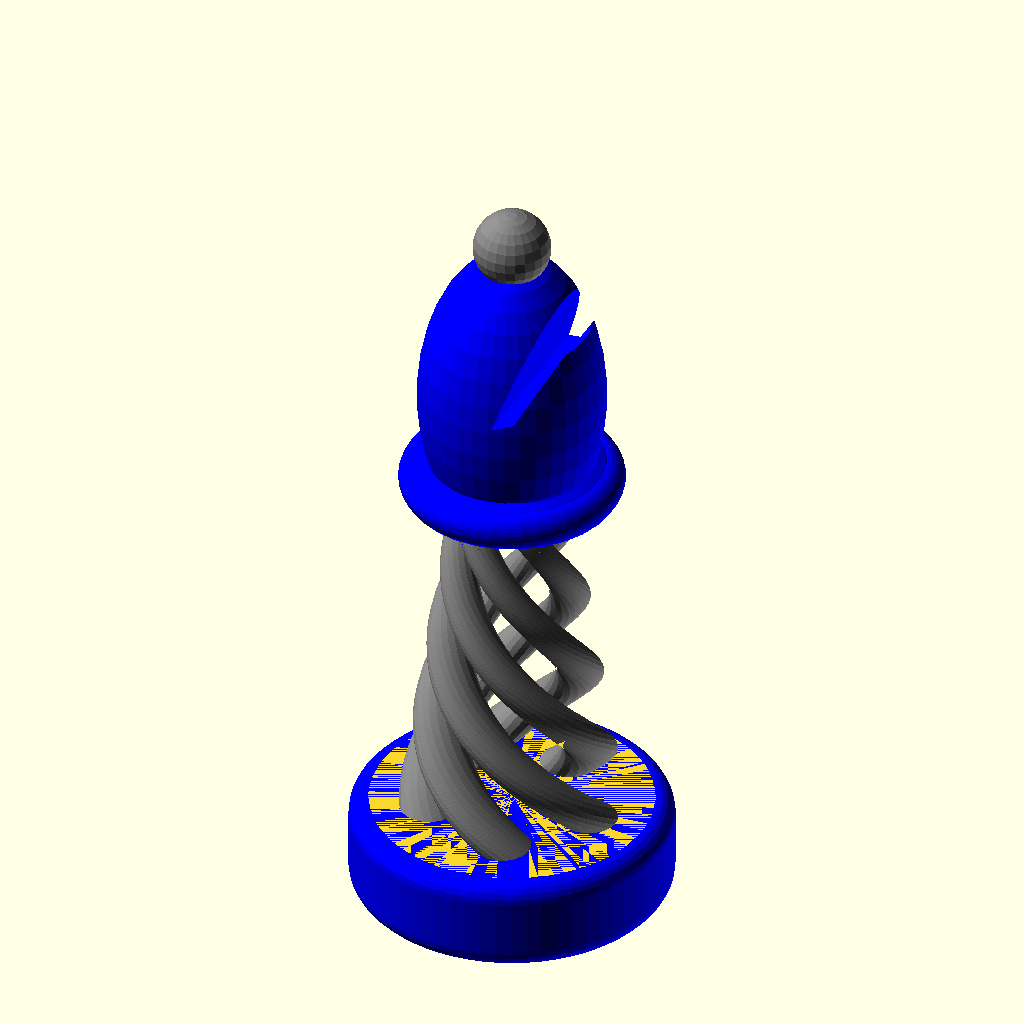
Cell 1: rendered with the file's own defaults.
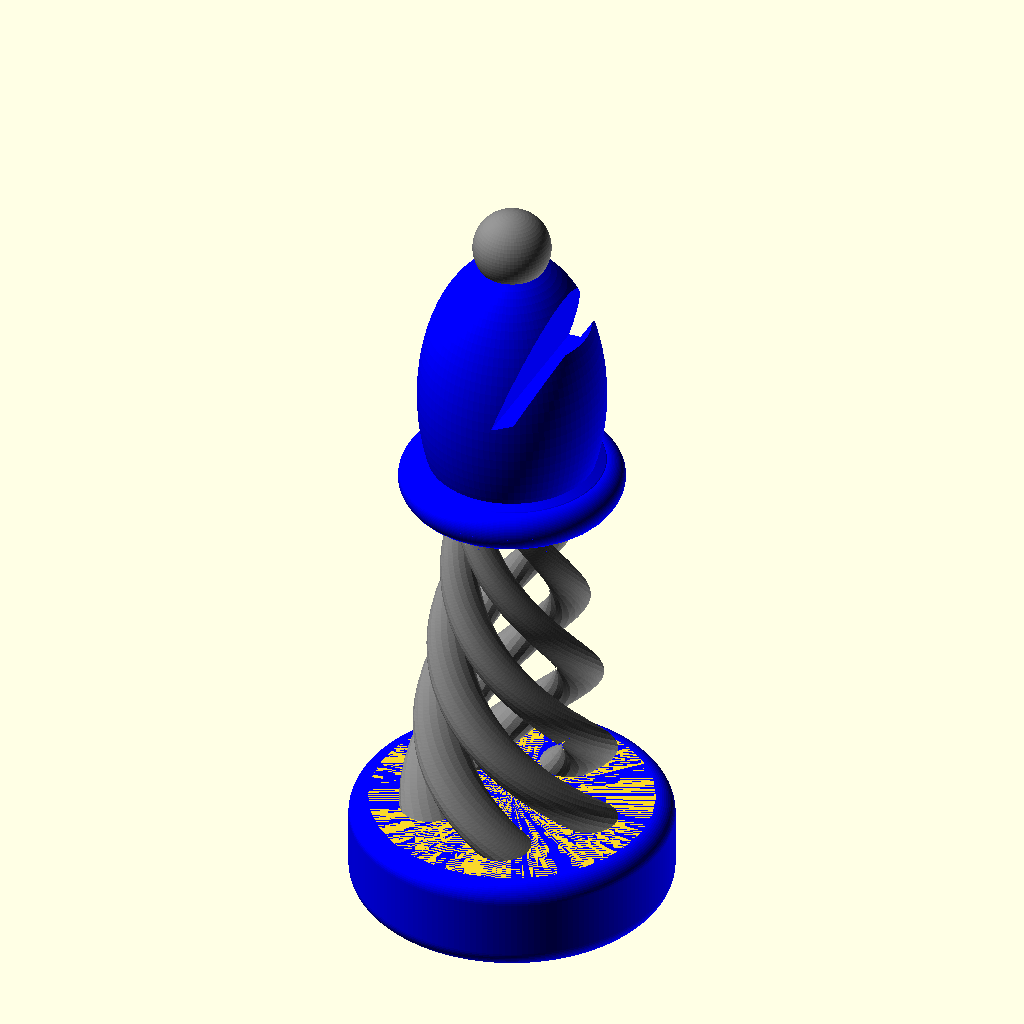
Cell 2: bfn = 80 (everything else at default).
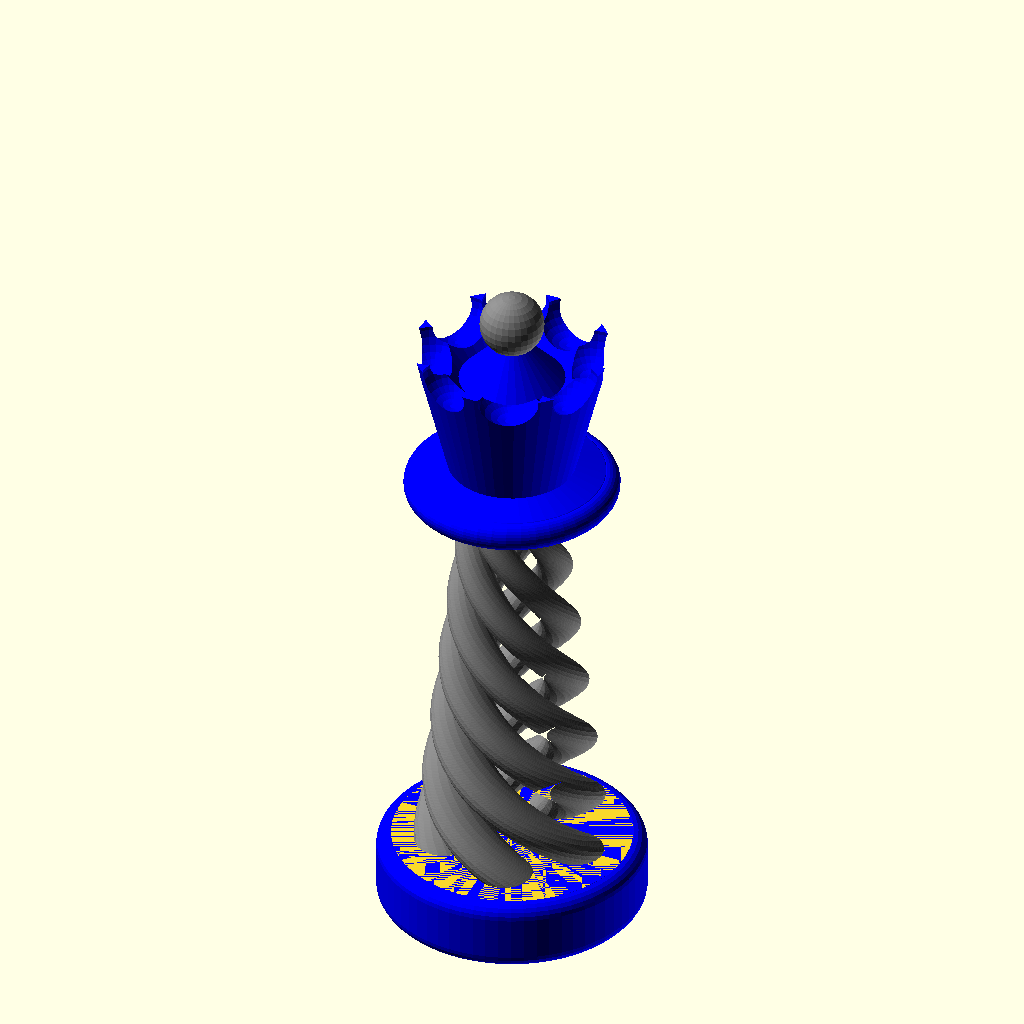
Cell 3: part = "queen2" (everything else at default).
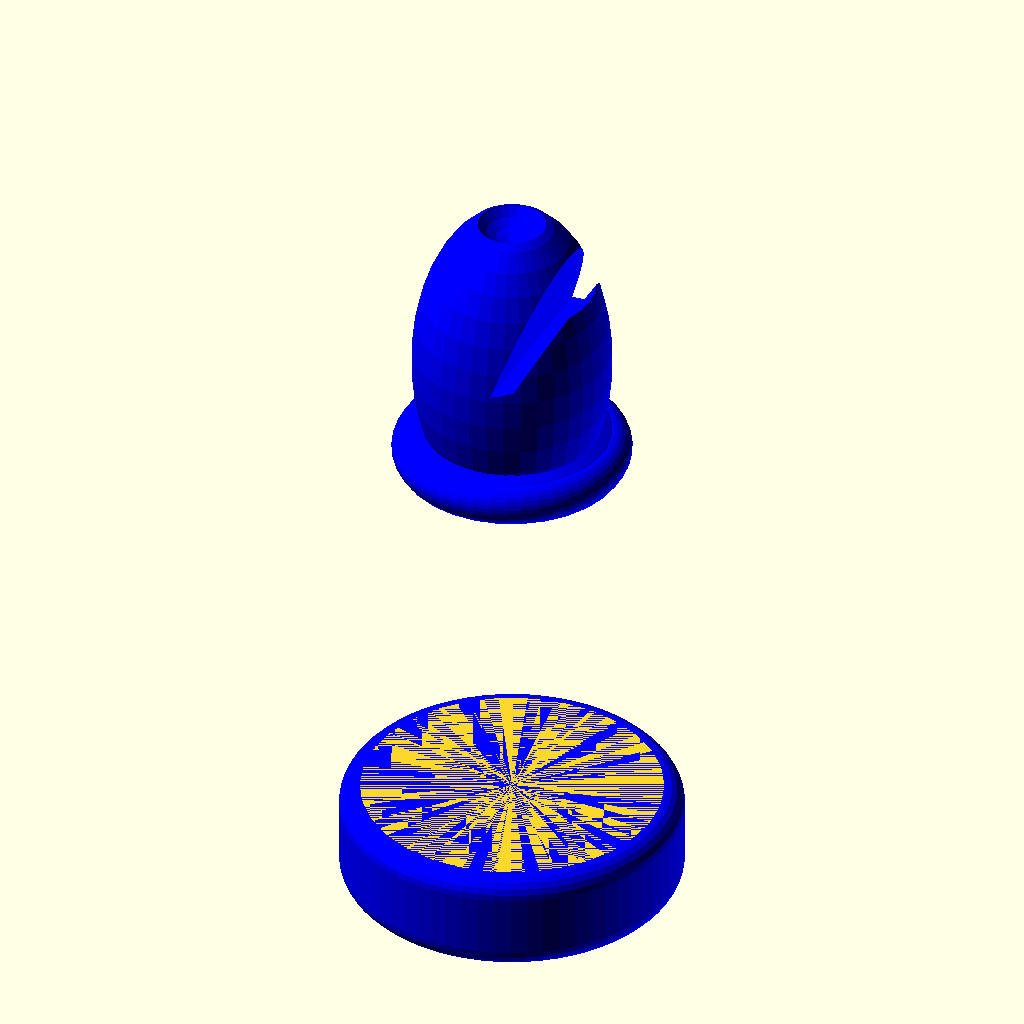
Cell 4: the same model with colorp = 2.
The same orthographic view direction (rotation 55°, 0°, 25°; colour scheme Cornfield) for every cell, with the view re-fitted per cell, so scale and position can differ between cells.
OpenSCAD source file Chess.scad:
/* [General] */

// Part to print
part="bishop2"; // [pawn2:Pawn,rook2:Rook,knight2:Knight,bishop2:Bishop,queen2:Queen,king2:King,team2:Whole Team,all:Whole Shabang]
// Color to print (Dual-extrusion only)
colorp=0; // [0:All,2:Primary,1:Secondary]
// Pillar Type
pillar_type="twisty"; // [twisty:Twisty,teepee:Tee-pee Style]
// Square Size in Inches
square_size=2; // [1.5:1-1/2",1.75:1-3/4",2:2" (No. 4),2.25:2-1/4" (No. 5),2.5:2-1/2" (No. 6)]
// Base Height (needs to be higher than magnet height)
base_height=10;
// Base Fragment resolution
bfn=30; // [5:1:80]

/* [Magnet] */
// Add hole for magnet
domag=1; // [1:Yes,0:No]
// Magnet Hole Size (remember to oversize by 0.2 or so for clearance)
magw=18.2; // [0:0.2:30]
// Magnet Height
magh=6; // [0:.2:20]

/* [Hidden] */

mag=(domag*magw);
square=square_size*25.4;
white=[0.9,0.9,0.9];
black=[0.3,0.3,0.3];

*rook2();
*translate([square,0]) knight2();
*translate([square*2,0]) bishop2();

if(part=="pillars") pillars();
else if(part=="pawn2") pawn2();
else if(part=="rook2") rook2();
else if(part=="knight2") knight2();
else if(part=="bishop2") bishop2();
else if(part=="queen2") queen2();
else if(part=="king2") king2();
else if(part=="board") board();
else if(part=="team2") {
  translate([square*3,0]) rook2();
  translate([square*2,0]) knight2();
  translate([square*1,0]) bishop2();
  translate([square*0,0]) queen2();
  translate([square*-1,0]) king2();
  translate([square*4,0]) pawn2();
}
else if(part=="all") {
  board();
  for(y=[0,square*7]) {
    color(y==0?white:black) team(y);
  }
}

module board() {
  for(x=[0:7]) {
    for(y=[0:7]) {
      translate([(x-4)*square-square/2,y*square-square/2,-10]) color(x%2==y%2?black:white) cube([square,square,10]);
    }
  }
}
module team(y=0) {
  for(p=[-4:3])
      translate([p*square,y==0?square:square*6]) pawn2();
  translate([square*-4,y]) rook2();
  translate([square*-3,y]) rotate([0,0,y==0?90:-90]) knight2();
  translate([square*-2,y]) bishop2();
  translate([square*-1,y]) queen2();
  translate([0,y]) king2();
  translate([square,y]) bishop2();
  translate([square*2,y]) rotate([0,0,y==0?90:-90]) knight2();
  translate([square*3,y]) rook2();
}
module pawn2(bd=square*.56,th=square*.9,mag=mag) {
  base(d=bd,mag=mag);
  translate([0,0,base_height]) pillars(d=bd-2,midh=th-20,t=bd*.2,maxh=th-23);
  translate([0,0,th-10-(10-base_height)]) {
    neck(d=bd*.8);
    if(colorp!=2) color("gray")
    translate([0,0,bd*.35]) sphere(d=bd*.7,$fn=bfn*2);
  }
}
module bishop2(bd=square*.65,th=square*1.25,mag=mag) {
  echo(str("Bishop BD: ",bd," TH: ",th)); // 33.02 63.5
  base(d=bd,mag=mag);
  // sloppy!
  poff=(square_size==2.5?0:
      (square_size==2.25?2.1:
      (square_size==2?4.5:
      (square_size==1.75?6.8:
      (square_size==1.5?9:0)))));
  translate([0,0,base_height]) pillars(d=bd*.88,midh=th*.7-poff,t=bd*.182,maxh=th-27);
  translate([0,0,th-14-(10-base_height)]) {
    neck(d=bd*(23/33));
    if(colorp!=1) color("blue") difference() {
      translate([0,0,th*.1574]) scale(bd/33) intersection() {
        translate([0,0,-10]) cylinder(d=30,h=34);
        difference(){
          scale([.8,.8,1.4]) sphere(12,$fn=bfn*1.2);
          translate([2,12,2]) rotate([0,10]) rotate([90,0]) linear_extrude(30) polygon([[0,0],[3,20],[8,20],[2,1]]);
          translate([7,-5,9]) cube(10);
        }
      }
      translate([0,0,bd*(28/33)]) sphere(bd*(4/33),$fn=bfn*.8);
    }
    if(colorp!=2) color("gray")
      translate([0,0,bd*(28/33)]) sphere(bd*(4/33),$fn=bfn*.8);
  }
}
module knight2(bd=square*.68,th=square*1.2,mag=mag) {
  base(d=bd,mag=mag);
  echo(str("Knight BD: ",bd," TH: ",th));
  // 34.54 60.96
  translate([0,0,base_height]) //scale([1,0.75,1])
  {
    pillars(d=bd*.94,midh=th*.639,t=bd*.2,maxh=th*.6);
    translate([0,0,th*.672]) {
      if(version()[0]>=2016)
      {
        if(colorp!=1) color("blue") difference(){
          union(){
          horse_head(th,bd);
          translate([0,0,th*-.04]) neck(d=bd*.77);
          }
          horse_mane(th,bd);
        }
        if(colorp!=2) color("gray") horse_mane(th,bd);
      } else {
        translate([0,0,th*-.04]) neck(d=bd*.77);
        horse_head(th,bd);
      }
    }
  }
  *knight();
}
module horse_mane(th,bd) {
  translate([bd*-.0434,bd*.0434,th*.1642]) rotate([90,0]) rotate([0,0,70]) scale(bd*.02895) {
          rotate_extrude(angle=180) translate([12,1]) scale([1.2,0.5]) circle(d=5,$fn=bfn/2);
        }
}
module horse_head(th,bd) {
  translate([0,0,th*-.197]) scale(bd*.0246) intersection() {
        //translate([0,0,10]) cylinder(d=50,h=50,$fn=30);
        translate([-17,7]) rotate([90,0]) linear_extrude(14,convexity=10) horse_profile(0.25);
        translate([0, 0, 14])
        rotate([0, 12, 0])
          translate([0, 0, -9.5])
        rotate([110, 0, 90])
    translate([-8, 0, 0])
      linear_extrude(height = 65, convexity = 20, center = true)
        horse_face(0.20);
      }
 }
module horse_face(scale=0.1) {
  half=[[0,0],[1,28],[2,36],[6,56],[10,70],[18,92],
  [17,93],[15,96],[12,106],[11,112],[11,132],[14,141],[16,145],[20.3,151.8],
  [19.8,156],[20,160],[20.5,163.3],[21.7,164.7],[23.7,164.2],[26,162],[27,160.5],[28.1,159],[31.8,152.55],
  [35.3,152.3],[34.9,155],[34.8,160],[35.2,162],[36,164.2],[37,166.2],[39.4,168.2],[41,169]];
full=concat(half,[for(i=[len(half)-2:-1:0])[82-half[i][0],half[i][1]]]);
  scale(scale)
  polygon(full);
}
module horse_profile(scale=0.1)
{
  scale(scale)
polygon([
 //[15,0],[25,20],[29,36],[20,55],
  [15,40],
  [18,58],
  [1,100],[2,120],[8,135],[20,150],[40,162],
  [66,168],[71,158],[74,155],[80,150],[84,147],[100,127],[110,110],
  [120,102],[118,90],[108,83],//[98,90],
  [100,80],[70,96],[60,93],[73,90],[80,88],
  [102,80],//[108,70],
  [110,60],[120,40],[15,40]
  //[125,0]
  ],[concat([for(i=[0:15])i],[for(i=[22:30])i]),[17,18,19,20]]);
}
module queen2(bd=square*.725,th=square*1.65,mag=mag) {
  points=8;
  pd=360/points;
  base(d=bd,mag=mag);
  hh=bd*.6;
  echo(str("Queen BD: ",bd," TH: ",th));
  translate([0,0,base_height]) pillars(d=bd-2,midh=th-26,t=8,maxh=th-28.5);
  translate([0,0,th-16-(10-base_height)]) {
    neck(d=bd*.8);
    if(colorp!=1) color("blue") difference(){
      cylinder(d1=bd*.43,d2=bd*.73,h=hh,$fn=bfn*1.5);
      translate([0,0,hh-(bd*.2)]) cylinder(d1=10,d2=bd*.62,h=bd*.2+.01,$fn=bfn);
      translate([0,0,hh]) for(r=[0:points-1])
        rotate([0,0,r*pd+pd/2]) translate([bd*.29,0]) sphere(bd*.125,$fn=bfn*.9);
    }
    *translate([0,0,20]) for(r=[0:points-1])
      rotate([0,0,r*pd]) translate([bd/2-7,0]) sphere(2.5,$fn=bfn*.8);
    if(colorp!=1) color("blue") difference() {
      translate([0,0,hh-6]) cylinder(d1=bd*.457,d2=bd*.05,h=8,$fn=bfn);
      translate([0,0,hh+4]) sphere(bd*.12,$fn=bfn);
    }
    if(colorp!=2) color("gray")
    translate([0,0,hh+4]) sphere(bd*.12,$fn=bfn);
  }
}
module king2(bd=square*.76,th=square*1.75,mag=mag) {
  base(d=bd,mag=mag);
  echo(str("King BD: ",bd," TH: ",th));
  translate([0,0,base_height]) pillars(d=bd-2,midh=th-26,t=8,maxh=th-29);
  translate([0,0,th-16-(10-base_height)]) {
    neck(d=bd-8);
    if(colorp!=1) color("blue") {
      difference(){
        cylinder(d1=bd-20,d2=bd-10,h=20,$fn=bfn*1.5);
        translate([0,0,16]) cylinder(d1=10,d2=bd-14,h=4.01);
      }
      translate([0,0,16]) {
        difference(){
          union(){
            cylinder(d1=bd-14,d2=2,h=8);
            translate([bd*-.21+.01,-2.99]) cube([bd*.42-.02,5.95,8+bd*.2]);
          }
          translate([0,0,-16]) king_cross(bd);
        }
      }
    }
    if(colorp!=2) color("gray")
        king_cross(bd);
  }
}
module king_cross(bd) {
  translate([bd*-.21,-3,22]) minkowski()
  {
    sphere(1,$fn=bfn/2);
    difference() {
      cube([bd*.42,bd*.155,bd*.42]);
      for(r=[45:90:360])
        translate([bd*.21,bd*.2,bd*.2]) rotate([0,r,0]) translate([bd*-.259,0,0]) rotate([90,0])
          cylinder(d=10,h=10,$fn=bfn);
    }
  }
}
module rook2(bd=square*.7,th=square*1.2,mag=mag) {
  bdf=35.6;
  thf=60.96;
  // sloppy!
  poff=(square_size==2.5?-2.2:
      (square_size==2.25?-1.1:
      (square_size==2?0:
      (square_size==1.75?1.1:
      (square_size==1.5?2.2:0)))));
  echo(str("Rook BD: ",bd," TH: ",th)); // 35.56 60.96
  *cylinder(d=bd,h=10,$fn=60);
  base(d=bd,mag=mag);
  translate([0,0,base_height]) pillars(d=bd*.972,midh=th*.71-poff,t=bd*(7/bdf),maxh=th*.65);
  translate([0,0,th*.8686+(base_height-10)]) {
    difference(){
      union(){
        neck(d=bd*.775);
        if(colorp!=1) color("blue") cylinder(d=bd*.775,h=th/10,$fn=bfn*2);
        rook_bricks(th,bd,thf);
        translate([0,0,-1*th*(4/thf)]) rotate([0,0,30]) rook_bricks(th,bd,thf);
      }
      if(colorp==2) {
        translate([0,0,th*(4/thf)]) cylinder(d=bd*.5,h=th*(4/thf),$fn=bfn);
        rook_bricks(th,bd,thf,1);
        translate([0,0,-1*th*(4/thf)]) rotate([0,0,30]) rook_bricks(th,bd,thf,1);
      }
    }
  }
  *#cylinder(d=35,h=60,$fn=50);
  *#rook(0);
}
module rook_bricks(th,bd,thf,force=0) {
  left=((bd*.775)/2)-((bd*.5)/2)-1.4;
  if(colorp!=2||force) color("gray")
  if(version()[0]>=2016) {
      for(r=[0:60:360]) rotate([0,0,r]) 
        translate([0,0,th/10.2]) {
          rotate_extrude(angle=30,$fn=50) {
            translate([bd*.247,0,0]) minkowski()
            {
              circle(1,$fn=20);
              translate([.5,0]) square([left,th*(4/thf)]);
            }
          }
        }
     } else {
       difference() {
          translate([0,0,th/10.2]) rotate_extrude($fn=50) {
            translate([((bd-18)/2),0,0]) minkowski() {
              circle(1,$fn=20);
              translate([1,0]) square([3,4]);
            }
          }
          translate([0,0,th/10.2]) for(r=[0:60:180-1]) rotate([0,0,r]) translate([bd*-.1,bd*-.8,0]) cube([bd*.2,bd*1.5,th]);
       }
    }
}
module base(d=40,h=base_height,r=2,mag=mag) {
  if(colorp!=1) color("blue") difference(){
    rotate_extrude($fn=bfn*2.2) union(){
    polygon([[0,h],[d/2-r,h],[d/2,h-r],[d/2,r],[d/2-r,0],[0,0]]);
    translate([d/2-r,h-r]) circle(r=r,$fn=bfn*.7);
    translate([d/2-r,r]) circle(r=r,$fn=bfn*.7);
    };
    if(mag)
      translate([0,0,-0.01]) cylinder(d=mag,h=magh,$fn=bfn);
  }
}
module neck(d=26,h=12,r=2) {
  
if(colorp!=1) color("blue") rotate_extrude($fn=bfn*1.5)
union(){
  polygon([[0,h/2],[1,h/2-.1],[d/2-r,r+.05],[d/2-.5,0.88],[d/2,0],[d/2-.5,-0.88],[d/2-r,-1*r-.05],[4,h*-.199],[0,h*-.2]]);
  translate([d/2-r,0]) circle(d=r*2,$fn=bfn);
}
}
module pillars(d=38,rods=5,midh=48,t=8,maxh=48)
{
  if(pillar_type=="twisty")
    pillars2(d,rods,midh,t,maxh);
  else if(pillar_type=="teepee") {
  od=d*.75;
//  cylinder(d=5,h=midh,$fn=20);
  translate([0,0,(midh-10)]) cylinder(d1=5,d2=od,h=8,$fn=50);
  ry=d/2-4;
  rdeg=atan(ry/midh);
  rz=sqrt(pow(ry,2)+pow(midh,2));
  for(r=[1:rods])
    rotate([0,0,r*(360/rods)])
      translate([0,ry,0]) rotate([rdeg,0]) cylinder(d=5,h=rz,$fn=20);
  }
}
module pillar_lid(d,midh,force=0) {
  if(colorp!=1||force) color("blue") difference() {
  translate([0,0,midh-6]) cylinder(d1=10,d2=d*.75,h=4);
  translate([0,0,midh-6.01]) cylinder(d1=14,d2=4,h=3);
  }
}
module pillars2(d=38,rods=5,midh=48,t=8,maxh=48)
{
  intersection(){
    cylinder(d=d,h=maxh);
    union(){
  twist=midh*15;
  echo(str("Building Pillars D:",d," H:",midh," T:",t));
  deg=360/rods;
  if(colorp!=2) color("gray") {
    difference(){
      for(r=[1:rods])
        rotate([0,0,r*deg]) linear_extrude(height = midh*2, twist = twist, $fn=200, scale=0)
           translate([d/2-t, 0, 0])
             rotate(15) circle(d=t,$fn=20);
              //square([t,t]);
      pillar_lid(d,midh,1);
    }
  }
  supx=d/4;
  supz=midh-supx-1;
  *for(r=[1:rods])
  { // t = 5, ex = 12
    rotate([0,0,r*deg+25])
    translate([1,0,supz]) rotate([15,0])
      rotate([90,0,0]) linear_extrude(t*.6) polygon([[0,supx],[supx,supx],[supx,0]]);
  }
  pillar_lid(d,midh);
}
}
  pillar_lid(d,midh);
}
Parameter table extracted from the source (name, type, default, range or options):
part: string, default "bishop2", options "pawn2", "rook2", "knight2", "bishop2", "queen2", "king2", "team2", "all"
colorp: number, default 0, options 0, 2, 1
pillar_type: string, default "twisty", options "twisty", "teepee"
square_size: number, default 2, options 1.5, 1.75, 2, 2.25, 2.5
base_height: number, default 10
bfn: number, default 30, range 5 to 80, step 1
domag: number, default 1, options 1, 0
magw: number, default 18.2, range 0 to 30, step 0.2
magh: number, default 6, range 0 to 20, step 0.2
